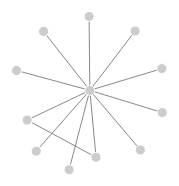
D3 v3 page, settled after 480 driven frames (8 s of simulated time); the page loaded 1 data file(s).


var w = window.innerWidth;
var h = window.innerHeight;

var historyLinks = ["http://supportcuanschutz.ucdenver.edu/2020/02/21/the-power-of-philanthropy-benefactors-celebrated-for-generosity/",
"https://www.100andchange.org/",
"https://www.sellingpower.com/2010/02/02/8094/venita-vancaspel"];

var focus_node = null, highlight_node = null;

var text_center = false;

var min_score = 0;
var max_score = 1;


var highlight_color = "red";
var highlight_trans = 0.1;

var size = d3.scale.pow().exponent(1)
  .domain([1,100])
  .range([8,24]);
 force = d3.layout.force()
  .linkDistance(60)
  .charge(-300)
  .size([w,h]);

var default_node_color = "#ccc";
var default_link_color = "#888";
var nominal_base_node_size = 8;
var nominal_text_size = 10;
var max_text_size = 24;
var nominal_stroke = 1;
var max_stroke = 4.5;
var max_base_node_size = 36;
var min_zoom = 0.1;
var max_zoom = 7;
var svg = d3.select("body").append("svg");
var zoom = d3.behavior.zoom().scaleExtent([min_zoom,max_zoom])
var g = svg.append("g");
svg.style("cursor","move");

d3.json("results.json", function(error, graph) {

var linkedByIndex = {};
    graph.edges.forEach(function(d) {
	linkedByIndex[d.source + "," + d.target] = true;
    });

	function isConnected(a, b) {
        return linkedByIndex[a.index + "," + b.index] || linkedByIndex[b.index + "," + a.index] || a.index == b.index;
    }

	function hasConnections(a) {
		for (var property in linkedByIndex) {
				s = property.split(",");
				if ((s[0] == a.index || s[1] == a.index) && linkedByIndex[property]) 					return true;
		}
	return false;
	}

  force
    .nodes(graph.nodes)
    .links(graph.edges)
    .start();

  var link = g.selectAll(".link")
    .data(graph.edges)
    .enter().append("line")
    .attr("class", "link")
	  .style("stroke-width",nominal_stroke)
	  .style("stroke", default_link_color)


  var node = g.selectAll(".node")
    .data(graph.nodes)
    .enter().append("g")
    .attr("class", "node")
    .call(force.drag)


	var tocolor = "fill";
	var towhite = "stroke";


  var circle = node.append("circle")
                .style(tocolor, function(d, i){
                       if(historyLinks.includes(d.name))
                       {
                         return "red";
                       }
                       if(d.secondLevelDomain == 'org'){
                         return "yellow";
                       }
                       return default_node_color;
                     })
                .attr("r", function(d, i){
                       if(d.secondLevelDomain == 'org'){
                         return 10;
                       }
                       return 5;
                     })
	              .style("stroke-width", nominal_stroke)
	              .style(towhite, "white");


  var text = g.selectAll(".text")
    .data(graph.nodes)
    .enter().append("text")
    .attr("dy", ".35em")
	.style("font-size", nominal_text_size + "px")




	node.on("mouseover", function(d) {
	set_highlight(d);
	})
  .on("mousedown", function(d) { d3.event.stopPropagation();
  	focus_node = d;
	set_focus(d)
	if (highlight_node === null) set_highlight(d)

}	).on("mouseout", function(d) {
		exit_highlight();

}	);

		d3.select(window).on("mouseup",
		function() {
		if (focus_node!==null)
		{
			focus_node = null;
			if (highlight_trans<1)
			{

		circle.style("opacity", 1);
	  text.style("opacity", 1);
	  link.style("opacity", 1);
	}
		}

	if (highlight_node === null) exit_highlight();
		});

function exit_highlight()
{
	highlight_node = null;
	if (focus_node===null)
	{
		svg.style("cursor","move");

  	circle.style("stroke", "white");
	  text.style("font-weight", "normal")
      .text( '\u2002');
	  link.style("stroke", default_link_color);
	}
}

function set_focus(d)
{
if (highlight_trans<1)  {
    circle.style("opacity", function(o) {
                return isConnected(d, o) ? 1 : highlight_trans;
            });

			text.style("opacity", function(o) {
                return isConnected(d, o) ? 1 : highlight_trans;
            });

            link.style("opacity", function(o) {
                return o.source.index == d.index || o.target.index == d.index ? 1 : highlight_trans;
            });
	}
}


function set_highlight(d)
{
	svg.style("cursor","pointer");
	if (focus_node!==null) d = focus_node;
	highlight_node = d;

		  circle.style(towhite, function(o) {
                return isConnected(d, o) ? highlight_color : "white";});
			text.style("font-weight", function(o) {
                if (isConnected(d, o)) {
                  if (d == o) {
                      return "bold";
                  } else {
                      return "normal";
                  }
                } else {
                  return "normal";
                }
              });
      text.attr("dx", nominal_base_node_size)
                  .text(function(o) {
                    if (isConnected(d, o)) {
                      return '\u2002'+o.name;
                    } else {
                      return '\u2002';
                    }
                   }
                 );
      link.style("stroke", function(o) {
		      return o.source.index == d.index || o.target.index == d.index ? highlight_color : default_link_color;
            });
}

node.on("dblclick.zoom", function(d) { d3.event.stopPropagation();
var dcx = (window.innerWidth/2-d.x*zoom.scale());
var dcy = (window.innerHeight/2-d.y*zoom.scale());
zoom.translate([dcx,dcy]);
 g.attr("transform", "translate("+ dcx + "," + dcy  + ")scale(" + zoom.scale() + ")");
});

  zoom.on("zoom", function() {


	g.attr("transform", "translate(" + d3.event.translate + ")scale(" + d3.event.scale + ")");
	});

  svg.call(zoom);

  resize();

  d3.select(window).on("resize", resize);

  force.on("tick", function() {

    node.attr("transform", function(d) { return "translate(" + d.x + "," + d.y + ")"; });
    text.attr("transform", function(d) { return "translate(" + d.x + "," + d.y + ")"; });

    link.attr("x1", function(d) { return d.source.x; })
      .attr("y1", function(d) { return d.source.y; })
      .attr("x2", function(d) { return d.target.x; })
      .attr("y2", function(d) { return d.target.y; });

    node.attr("cx", function(d) { return d.x; })
      .attr("cy", function(d) { return d.y; });
	});

  function resize() {
    var width = window.innerWidth, height = window.innerHeight;
	svg.attr("width", width).attr("height", height);

	force.size([force.size()[0]+(width-w)/zoom.scale(),force.size()[1]+(height-h)/zoom.scale()]).resume();
    w = width;
	h = height;
	}


});

function isNumber(n) {
  return !isNaN(parseFloat(n)) && isFinite(n);
}




### data: results.json
{
 "nodes": [
  {
   "name": "https://play.google.com/?hl=en&tab=w8",
   "secondLevelDomain": "com"
  },
  {
   "name": "https://www.youtube.com/?gl=US&tab=w1",
   "secondLevelDomain": "com"
  },
  {
   "name": "https://www.google.com/intl/en/about/pro…",
   "secondLevelDomain": "com"
  },
  {
   "name": "https://accounts.google.com/ServiceLogin…",
   "secondLevelDomain": "com"
  },
  {
   "name": "https://mail.google.com/mail/?tab=wm",
   "secondLevelDomain": "com"
  },
  {
   "name": "https://www.google.com/imghp?hl=en&tab=w…",
   "secondLevelDomain": "com"
  },
  {
   "name": "https://maps.google.com/maps?hl=en&tab=w…",
   "secondLevelDomain": "com"
  },
  {
   "name": "http://www.google.com/history/optout?hl=…",
   "secondLevelDomain": "com"
  },
  "... 4 more items"
 ],
 "edges": [
  {
   "source": 5,
   "target": 7,
   "layer": 1
  },
  {
   "source": 10,
   "target": 5,
   "layer": 0
  },
  {
   "source": 10,
   "target": 11,
   "layer": 0
  },
  {
   "source": 10,
   "target": 6,
   "layer": 0
  },
  {
   "source": 10,
   "target": 0,
   "layer": 0
  },
  {
   "source": 10,
   "target": 7,
   "layer": 0
  },
  {
   "source": 10,
   "target": 4,
   "layer": 0
  },
  {
   "source": 10,
   "target": 8,
   "layer": 0
  },
  "... 4 more items"
 ]
}